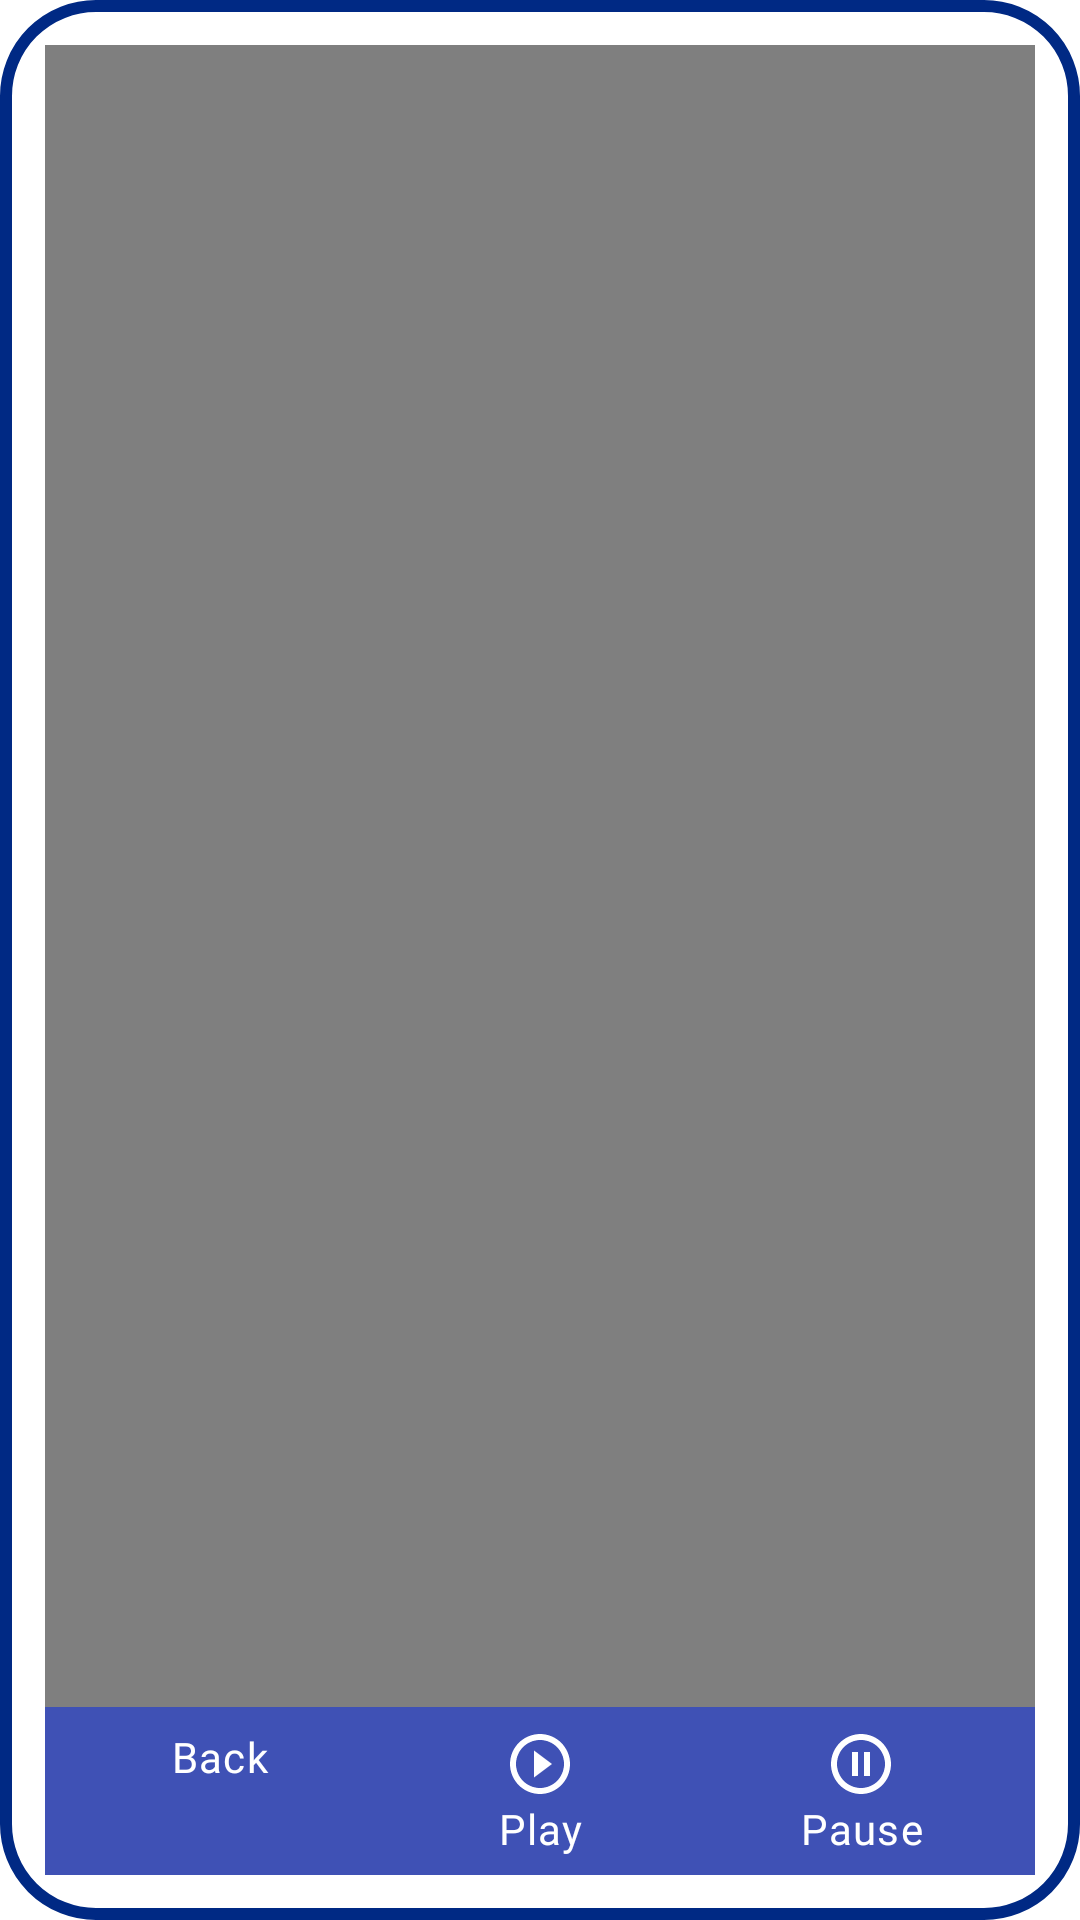

The Android layout XML behind this screen, and the referenced resources:
<!-- AndroidManifest.xml: application theme AppTheme -->
<!-- res/layout/custom_dialog_full_screen_media.xml -->
<?xml version="1.0" encoding="utf-8"?>
<androidx.constraintlayout.widget.ConstraintLayout xmlns:android="http://schemas.android.com/apk/res/android"
    xmlns:app="http://schemas.android.com/apk/res-auto"
    android:layout_width="match_parent"
    android:layout_height="wrap_content"
    android:background="@drawable/custom_dialog_shape"
    android:padding="@dimen/basic_marge">

    <VideoView
        android:id="@+id/full_screen_video"
        android:layout_width="wrap_content"
        android:layout_height="wrap_content"
        app:layout_constraintBottom_toTopOf="@id/custom_media_controler"
        app:layout_constraintEnd_toEndOf="parent"
        app:layout_constraintStart_toStartOf="parent"
        app:layout_constraintTop_toTopOf="parent" />

    <ImageView
        android:id="@+id/full_screen_image"
        android:layout_width="match_parent"
        android:layout_height="wrap_content"
        android:contentDescription="@string/full_screen_image"
        app:layout_constraintBottom_toTopOf="@id/custom_media_controler"
        app:layout_constraintEnd_toEndOf="parent"
        app:layout_constraintStart_toStartOf="parent"
        app:layout_constraintTop_toTopOf="parent" />

    <include
        android:id="@+id/custom_media_controler"
        layout="@layout/custom_media_controler"
        android:layout_width="0dp"
        android:layout_height="wrap_content"
        app:layout_constraintBottom_toBottomOf="parent"
        app:layout_constraintEnd_toEndOf="parent"
        app:layout_constraintStart_toStartOf="parent" />

</androidx.constraintlayout.widget.ConstraintLayout>
<!-- res/layout/custom_media_controler.xml (included above) -->
<?xml version="1.0" encoding="utf-8"?>
<androidx.constraintlayout.widget.ConstraintLayout xmlns:android="http://schemas.android.com/apk/res/android"
    xmlns:app="http://schemas.android.com/apk/res-auto"
    android:paddingStart="@dimen/big_marge"
    android:paddingEnd="@dimen/big_marge"
    android:background="?attr/colorPrimary"
    android:layout_width="match_parent"
    android:layout_height="?attr/actionBarSize">

    <CheckedTextView
        android:id="@+id/custom_media_controller_back_button"
        android:drawableTop="@drawable/ic_custom_media_controller_arrow_back_24"
        android:text="@string/back"
        style="@style/MediaControllerCheckedTextView"
        android:layout_width="?attr/actionBarSize"
        android:layout_height="?attr/actionBarSize"
        app:layout_constraintStart_toStartOf="parent"
        app:layout_constraintTop_toTopOf="parent" />

    <CheckedTextView
        android:id="@+id/custom_media_controller_play_button"
        android:drawableTop="@drawable/ic_custom_media_controller_play"
        android:text="@string/play"
        style="@style/MediaControllerCheckedTextView"
        android:layout_width="?attr/actionBarSize"
        android:layout_height="?attr/actionBarSize"
        app:layout_constraintEnd_toEndOf="parent"
        app:layout_constraintStart_toStartOf="parent"
        app:layout_constraintTop_toTopOf="parent" />

    <CheckedTextView
        android:id="@+id/custom_media_controller_pause_button"
        android:drawableTop="@drawable/ic_custom_media_controller_pause"
        android:text="@string/pause"
        style="@style/MediaControllerCheckedTextView"
        android:layout_width="?attr/actionBarSize"
        android:layout_height="?attr/actionBarSize"
        app:layout_constraintEnd_toEndOf="parent"
        app:layout_constraintTop_toTopOf="parent" />

</androidx.constraintlayout.widget.ConstraintLayout>
<!-- resources referenced by this layout -->
<resources>
  <dimen name="basic_marge">15dp</dimen>
  <dimen name="big_marge">30dp</dimen>
  <!-- drawable ic_custom_media_controller_pause (drawable) -->
  <?xml version="1.0" encoding="utf-8"?>
  <selector xmlns:android="http://schemas.android.com/apk/res/android">
      <item android:drawable="@drawable/ic_custom_media_controler_pause_unchecked_24" android:state_checked="false" />
      <item android:drawable="@drawable/ic_custom_media_controler_pause_checked_24" android:state_checked="true" />
  </selector>
  <!-- drawable ic_custom_media_controller_play (drawable) -->
  <?xml version="1.0" encoding="utf-8"?>
  <selector xmlns:android="http://schemas.android.com/apk/res/android">
      <item android:drawable="@drawable/ic_custom_media_controler_play_unchecked_24" android:state_checked="false" />
      <item android:drawable="@drawable/ic_custom_media_controler_play_checked_24" android:state_checked="true" />
  </selector>
  <string name="back">Back</string>
  <string name="full_screen_image">full screen image</string>
  <string name="pause">Pause</string>
  <string name="play">Play</string>
  <style name="MediaControllerCheckedTextView" parent="CheckedTextView">
          <item name="android:textColor">@color/white</item>
      </style>
  <color name="white">#fff</color>
  <dimen name="custom_dialog_shape_stroke_width">4dp</dimen>
  <color name="custom_blue_dark">#002984</color>
  <dimen name="custom_view_corner_radius">30dp</dimen>
  <style name="CheckedTextView">
          <item name="android:textAlignment">center</item>
          <item name="android:textAppearance">?attr/textAppearanceBody1</item>
          <item name="android:paddingTop">7dp</item>
      </style>
  <color name="custom_blue">#3f51b5</color>
  <color name="custom_pink">#FF4081</color>
  <color name="custom_blue_light">#757de8</color>
  <style name="TextAppearance.RealEstateManagerStyles.Headline1" parent="TextAppearance.MaterialComponents.Headline1">
          <item name="fontFamily">@font/roboto_bold</item>
          <item name="android:fontFamily">@font/roboto_bold</item>
          <item name="android:textColor">@color/black</item>
          <item name="android:paddingBottom">@dimen/basic_marge</item>
          <item name="android:layout_marginStart">@dimen/basic_marge</item>
          <item name="android:textSize">@dimen/headline1</item>
      </style>
  <style name="TextAppearance.RealEstateManagerStyles.Headline2" parent="TextAppearance.MaterialComponents.Headline2">
          <item name="fontFamily">@font/roboto_bold</item>
          <item name="android:fontFamily">@font/roboto_bold</item>
          <item name="android:textSize">@dimen/headline2</item>
      </style>
  <style name="TextAppearance.RealEstateManagerStyles.Subtitle1" parent="TextAppearance.MaterialComponents.Subtitle1">
          <item name="fontFamily">@font/roboto_bold</item>
          <item name="android:fontFamily">@font/roboto_regular</item>
          <item name="android:textSize">@dimen/subtitle1</item>
          <item name="paddingStart">@dimen/little_marge</item>
      </style>
  <style name="TextAppearance.RealEstateManagerStyles.Body1" parent="TextAppearance.MaterialComponents.Body1">
          <item name="fontFamily">@font/roboto_regular</item>
          <item name="android:fontFamily">@font/roboto_regular</item>
          <item name="android:textSize">@dimen/body1</item>
      </style>
  <style name="AppShapeAppearance.SmallComponent" parent="ShapeAppearance.MaterialComponents.SmallComponent">
          <item name="cornerFamily">rounded</item>
          <item name="cornerSize">@dimen/button_corner</item>
      </style>
  <style name="AppBottomNavigation" parent="Widget.MaterialComponents.BottomNavigationView.Colored" />
  <color name="black">#000</color>
  <dimen name="headline1">30sp</dimen>
  <dimen name="headline2">19sp</dimen>
  <dimen name="subtitle1">17sp</dimen>
  <dimen name="little_marge">5dp</dimen>
  <dimen name="body1">14sp</dimen>
  <dimen name="button_corner">10dp</dimen>
</resources>
